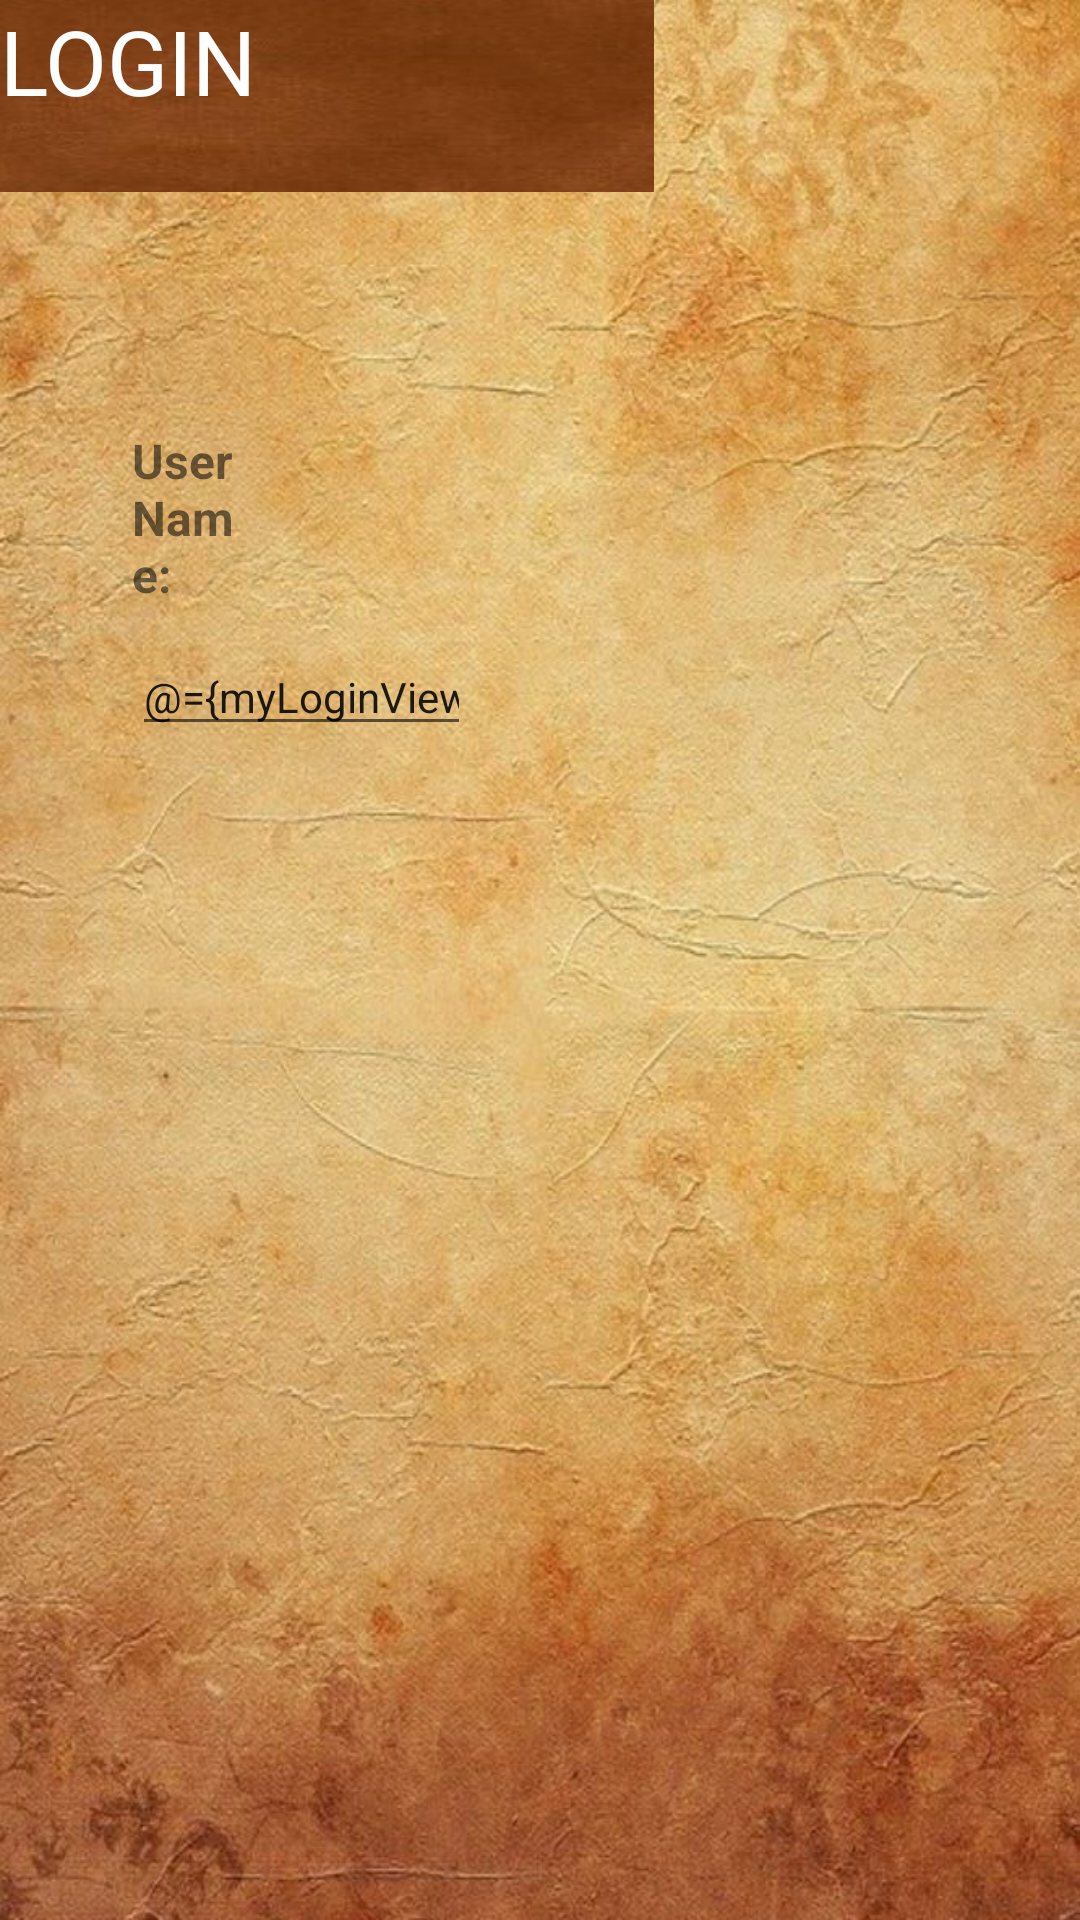

Android layout source for this screen:
<!-- AndroidManifest.xml: application theme Theme.beers_of_the_world -->
<!-- res/layout/fragment_login.xml -->
<?xml version="1.0" encoding="utf-8"?>
<FrameLayout xmlns:android="http://schemas.android.com/apk/res/android"
    xmlns:app="http://schemas.android.com/apk/res-auto"
    xmlns:tools="http://schemas.android.com/tools"
    android:layout_width="match_parent"
    android:layout_height="match_parent"
    android:background="@drawable/fondo5"
    tools:context=".ui.fragments.loginFragment">

    <androidx.constraintlayout.widget.ConstraintLayout
        android:layout_width="match_parent"
        android:layout_height="match_parent">

        <Button
            android:id="@+id/buttonpass"
            android:layout_width="132dp"
            android:layout_height="43dp"
            android:layout_marginStart="255dp"
            android:layout_marginTop="16dp"
            android:layout_marginEnd="24dp"
            android:layout_marginBottom="672dp"
            android:text="ENTER"
            app:layout_constraintBottom_toBottomOf="parent"
            app:layout_constraintEnd_toEndOf="parent"
            app:layout_constraintStart_toStartOf="parent"
            app:layout_constraintTop_toTopOf="parent"
            tools:ignore="MissingConstraints" />

        <TextView
            android:id="@+id/tvtitulo"
            android:layout_width="wrap_content"
            android:layout_height="wrap_content"
            android:layout_marginTop="82dp"
            android:layout_marginBottom="604dp"
            android:text="LOGIN"
            android:textSize="34sp"
            android:textStyle="bold"
            app:layout_constraintBottom_toBottomOf="parent"
            app:layout_constraintEnd_toEndOf="parent"
            app:layout_constraintHorizontal_bias="0.5"
            app:layout_constraintStart_toStartOf="parent"
            app:layout_constraintTop_toTopOf="parent" />

        <TextView
            android:id="@+id/tvusername"
            android:layout_width="0dp"
            android:layout_height="wrap_content"
            android:layout_marginStart="44dp"
            android:layout_marginTop="207dp"
            android:layout_marginEnd="282dp"
            android:layout_marginBottom="502dp"
            android:text="@string/UserNameTextView"
            android:textAlignment="viewStart"
            android:textSize="16sp"
            android:textStyle="bold"
            app:layout_constraintBottom_toBottomOf="parent"
            app:layout_constraintEnd_toEndOf="parent"
            app:layout_constraintStart_toStartOf="parent"
            app:layout_constraintTop_toTopOf="parent" />

        <TextView
            android:id="@+id/tvpassword"
            android:layout_width="76dp"
            android:layout_height="wrap_content"
            android:layout_marginStart="44dp"
            android:layout_marginTop="333dp"
            android:layout_marginEnd="291dp"
            android:layout_marginBottom="376dp"
            android:text="@string/PasswordText"
            android:textAlignment="viewStart"
            android:textSize="16sp"
            android:textStyle="bold"
            app:layout_constraintBottom_toBottomOf="parent"
            app:layout_constraintEnd_toEndOf="parent"
            app:layout_constraintStart_toStartOf="parent"
            app:layout_constraintTop_toTopOf="parent" />

        <EditText
            android:id="@+id/userNameTextField"
            android:layout_width="0dp"
            android:layout_height="wrap_content"
            android:layout_marginStart="44dp"
            android:layout_marginTop="256dp"
            android:layout_marginEnd="203dp"
            android:layout_marginBottom="435dp"
            android:ems="10"
            android:hint="@string/UsernameTextField"
            android:importantForAutofill="no"
            android:inputType="textPersonName"
            android:text="@={myLoginViewModel.inputUsername}"
            android:textSize="14sp"
            app:layout_constraintBottom_toBottomOf="parent"
            app:layout_constraintEnd_toEndOf="parent"
            app:layout_constraintStart_toStartOf="parent"
            app:layout_constraintTop_toTopOf="parent" />


        <EditText
            android:id="@+id/passwordTextField"
            android:layout_width="164dp"
            android:layout_height="wrap_content"
            android:layout_marginStart="44dp"
            android:layout_marginTop="369dp"
            android:layout_marginEnd="203dp"
            android:layout_marginBottom="322dp"
            android:ems="10"
            android:hint="@string/PasswordTextFiels"
            android:importantForAutofill="no"
            android:inputType="textPersonName"
            android:text="@={myLoginViewModel.inputPassword}"
            android:textSize="14sp"
            app:layout_constraintBottom_toBottomOf="parent"
            app:layout_constraintEnd_toEndOf="parent"
            app:layout_constraintStart_toStartOf="parent"
            app:layout_constraintTop_toTopOf="parent" />

        <androidx.constraintlayout.widget.ConstraintLayout
            android:layout_width="218dp"
            android:layout_height="64dp"
            android:layout_marginStart="97dp"
            android:layout_marginTop="432dp"
            android:layout_marginEnd="96dp"
            android:layout_marginBottom="235dp"
            app:layout_constraintBottom_toBottomOf="parent"
            app:layout_constraintEnd_toEndOf="parent"
            app:layout_constraintHorizontal_bias="0.5"
            app:layout_constraintStart_toEndOf="@+id/camera_ibtn"
            app:layout_constraintStart_toStartOf="parent"
            app:layout_constraintTop_toTopOf="parent"
            app:layout_constraintVertical_bias="1.0" />


        <ImageButton
            android:id="@+id/camera_ibtn"
            android:layout_width="218dp"
            android:layout_height="64dp"
            android:layout_gravity="center"
            android:background="@drawable/fondo8"
            tools:ignore="MissingConstraints"
            tools:layout_editor_absoluteX="97dp"
            tools:layout_editor_absoluteY="432dp" />

        <TextView
            android:layout_width="wrap_content"
            android:layout_height="wrap_content"
            android:text="LOGIN"
            android:textColor="@color/white"
            android:textSize="30dp"
            tools:ignore="MissingConstraints"
            tools:layout_editor_absoluteX="157dp"
            tools:layout_editor_absoluteY="446dp" />

        <androidx.constraintlayout.widget.ConstraintLayout
            android:layout_width="218dp"
            android:layout_height="64dp"
            android:layout_marginStart="101dp"
            android:layout_marginTop="544dp"
            android:layout_marginEnd="92dp"
            android:layout_marginBottom="123dp"
            app:layout_constraintBottom_toBottomOf="parent"
            app:layout_constraintEnd_toEndOf="parent"
            app:layout_constraintStart_toStartOf="parent"
            app:layout_constraintTop_toTopOf="parent">

            <ImageButton
                android:id="@+id/SignUpButton"
                android:layout_width="218dp"
                android:layout_height="64dp"
                android:background="@drawable/fondo8"
                android:textStyle="bold"
                app:layout_constraintBottom_toBottomOf="parent"
                app:layout_constraintTop_toTopOf="parent"
                tools:ignore="MissingConstraints" />

            <TextView
                android:layout_width="wrap_content"
                android:layout_height="wrap_content"
                android:text="REGISTER"
                android:textColor="@color/white"
                android:textSize="30dp"
                tools:ignore="MissingConstraints"
                tools:layout_editor_absoluteX="41dp"
                tools:layout_editor_absoluteY="12dp" />
        </androidx.constraintlayout.widget.ConstraintLayout>


    </androidx.constraintlayout.widget.ConstraintLayout>

</FrameLayout>
<!-- resources referenced by this layout -->
<resources>
  <color name="white">#FFFFFFFF</color>
  <!-- drawable fondo5: jpg bitmap (drawable, 151874 bytes) -->
  <!-- drawable fondo8: jpg bitmap (drawable, 17690 bytes) -->
  <string name="PasswordText">Password:</string>
  <string name="PasswordTextFiels">Enter Password</string>
  <string name="UserNameTextView">User Name:</string>
  <string name="UsernameTextField">Enter User Name</string>
  <style name="Theme.beers_of_the_world" parent="Theme.MaterialComponents.DayNight.NoActionBar">
          
          <item name="colorPrimary">@color/purple_500</item>
          <item name="colorPrimaryVariant">@color/purple_700</item>
          <item name="colorOnPrimary">@color/white</item>
          
          <item name="colorSecondary">@color/teal_200</item>
          <item name="colorSecondaryVariant">@color/teal_700</item>
          <item name="colorOnSecondary">@color/black</item>
          
          <item name="android:statusBarColor" tools:targetApi="l">?attr/colorPrimaryVariant</item>
          
      </style>
  <color name="purple_500">#FF6200EE</color>
  <color name="purple_700">#FF3700B3</color>
  <color name="teal_200">#FF03DAC5</color>
  <color name="teal_700">#FF018786</color>
  <color name="black">#FF000000</color>
</resources>
